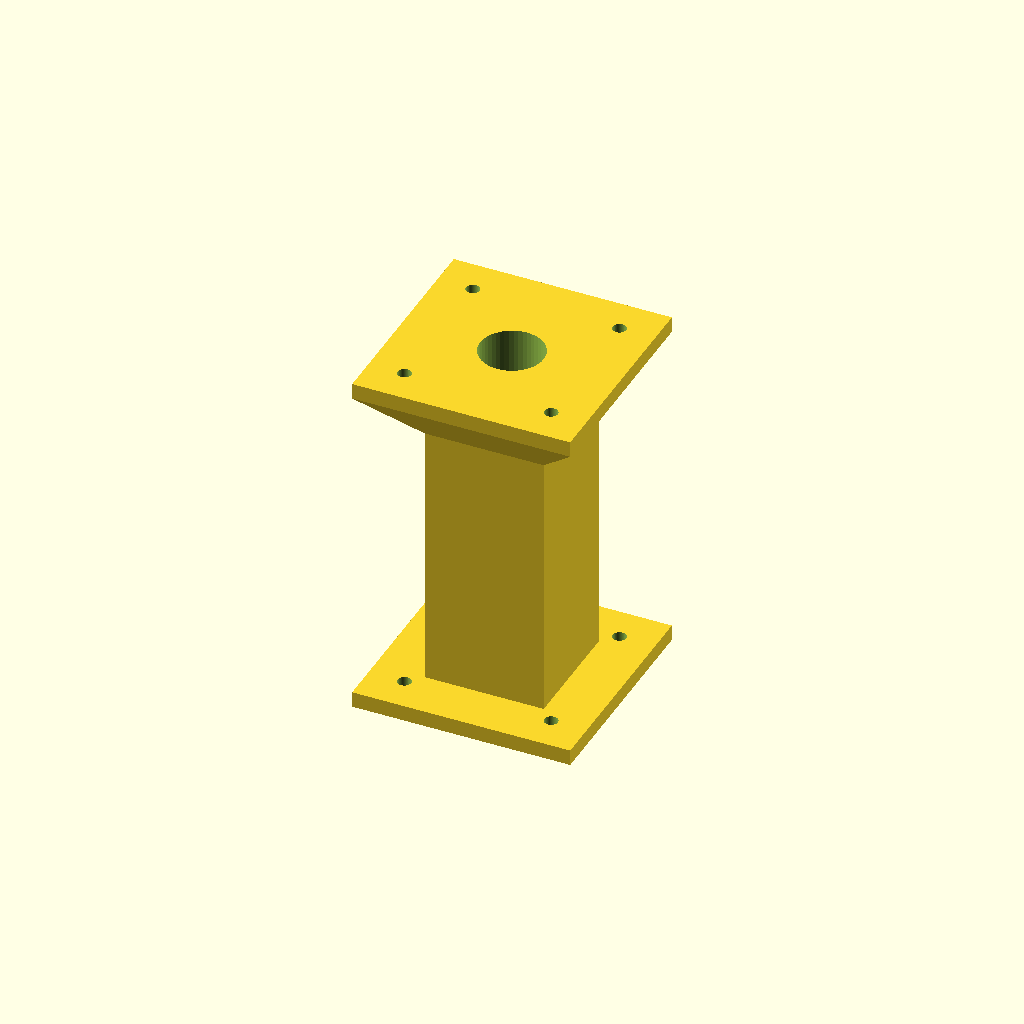
Cell 1: rendered with the file's own defaults.
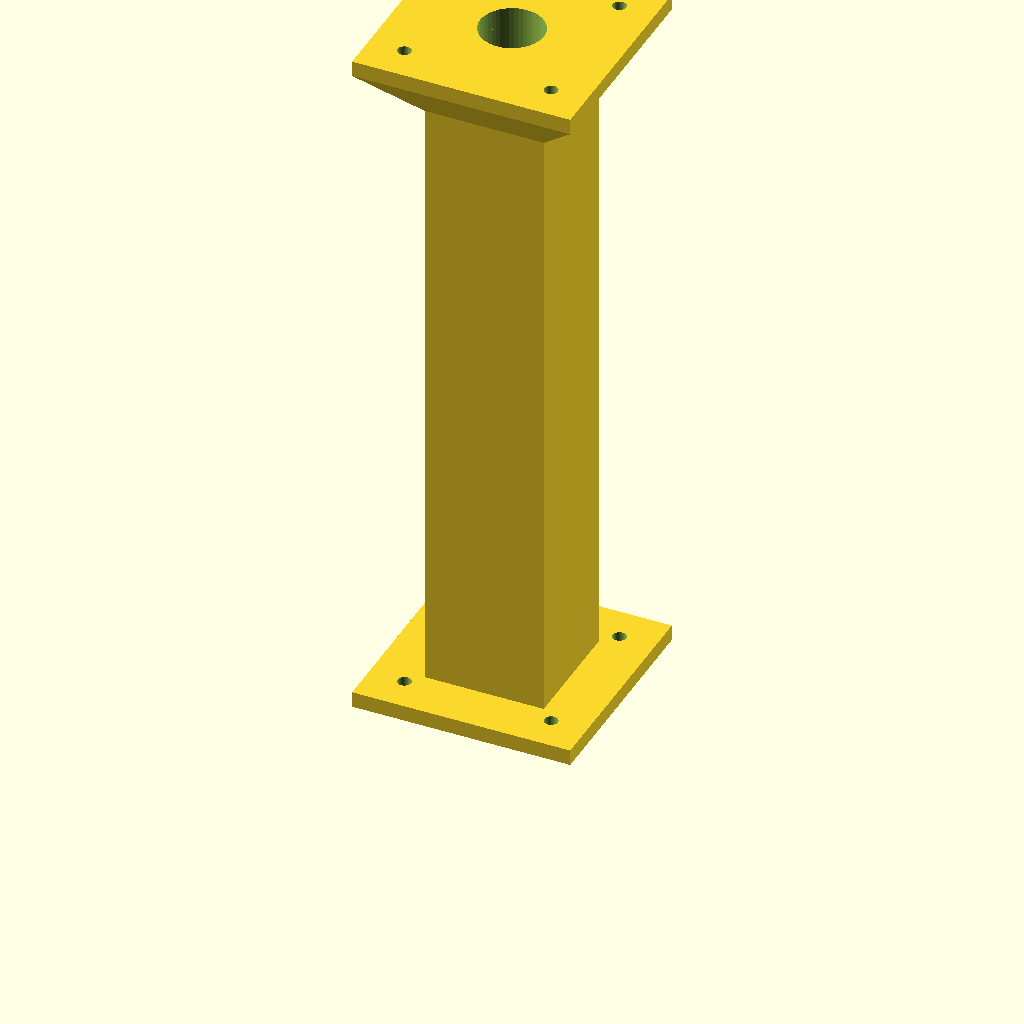
Cell 2 — riser_h set to 180, the other parameters unchanged.
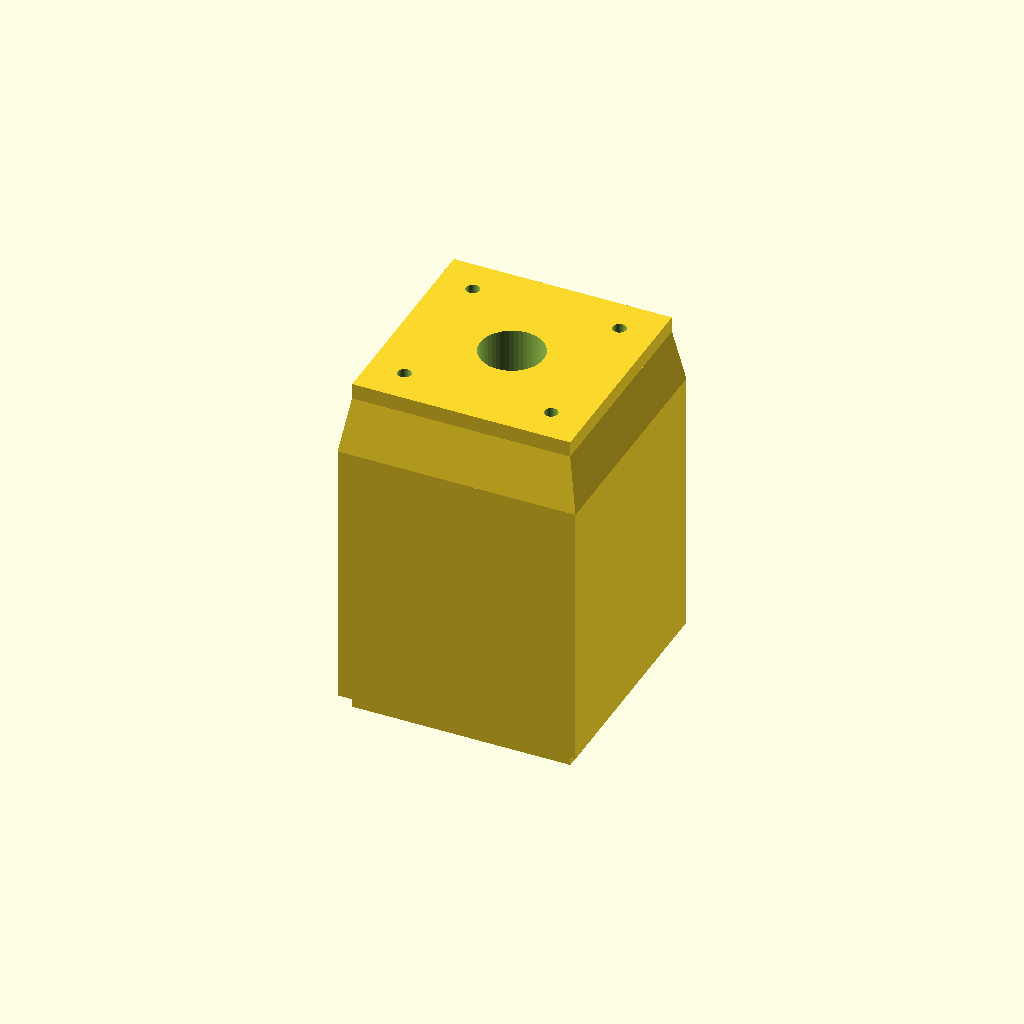
Cell 3: the same model with col = 60.
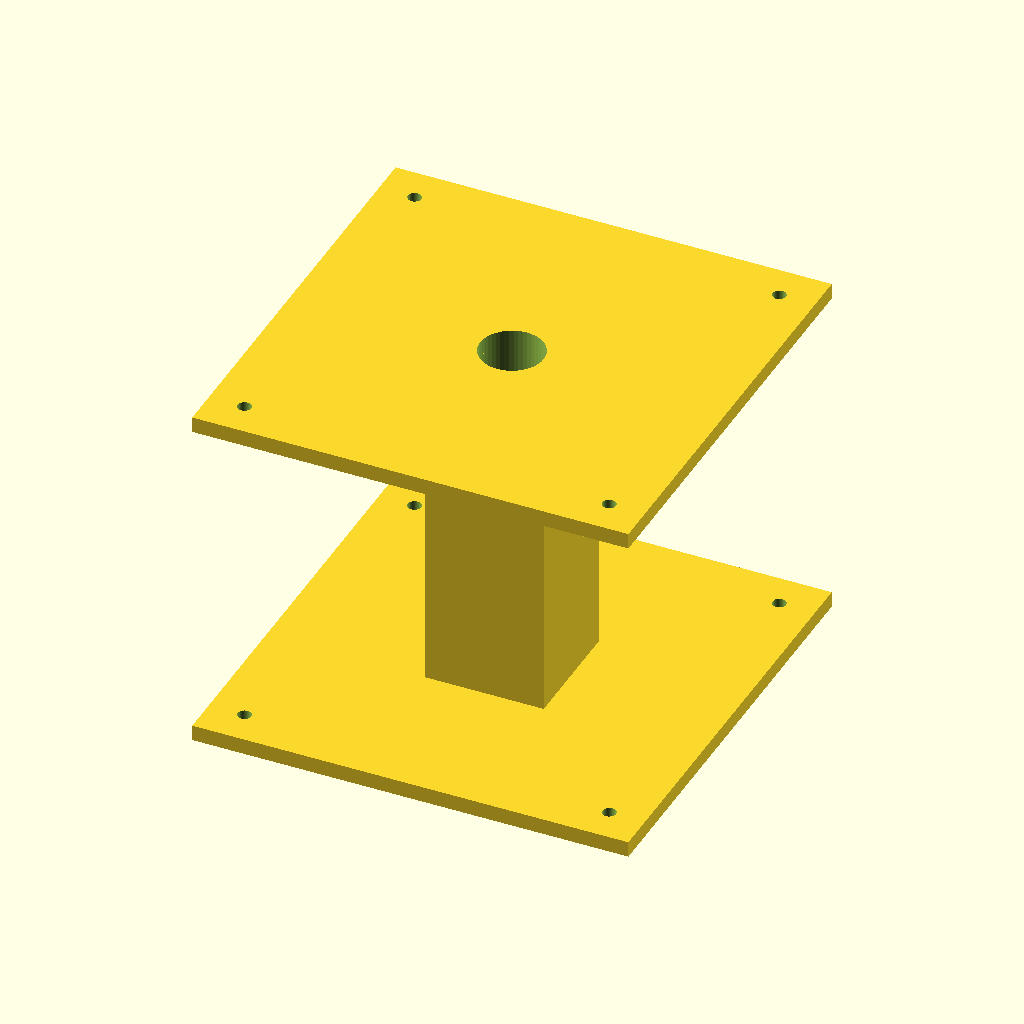
Cell 4 — flange set to 110, the other parameters unchanged.
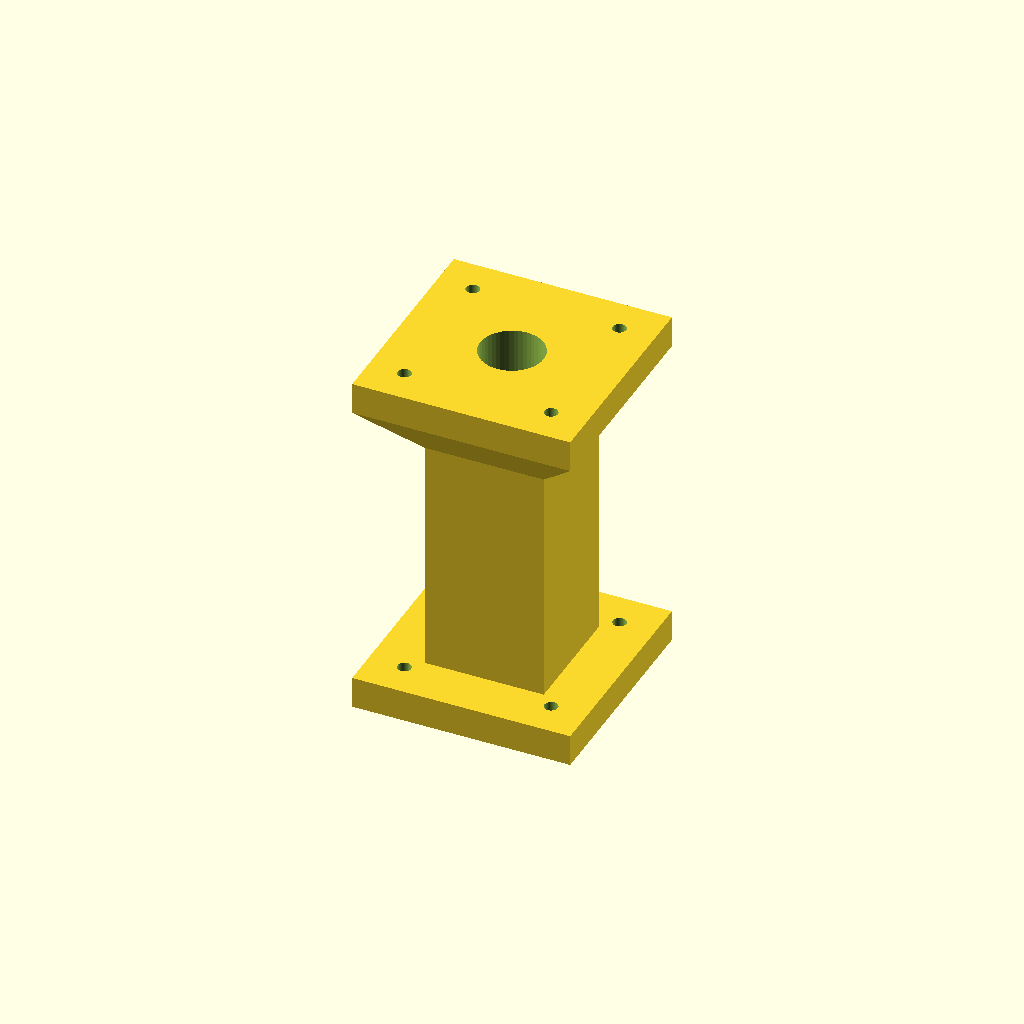
Cell 5 — flange_t set to 8, the other parameters unchanged.
All cells are drawn from one camera (rotation 55°, 0°, 25°, orthographic, colour scheme Cornfield), so only the parameter changes between them.
OpenSCAD source file hardware/camera_riser.scad:
// RenoScout camera riser
// Lifts the camera head off the deck to room-viewing height so it frames walls,
// not the floor. Bottom flange bolts to the chassis M3 grid; the camera mount or
// pan/tilt head bolts to the top flange. Hollow centre = cable pass-through.
//
// SUPPORT-FREE BY DESIGN: the column flares out to the top flange at ~42 deg (under
// the 45 deg overhang limit), so it prints clean on DEFAULT settings with NO supports
// and no stringing. (The first version had a flat top ledge overhanging the column,
// which is what strung. Rule for all future parts: chamfer/flare instead of a flat
// overhang, keep every unsupported face within 45 deg of vertical.)
//
// OpenSCAD -> F6 -> Export STL. Cura: default profile, NO supports, brim optional.
// Prints upright, bottom flange on the bed.

riser_h  = 90;    // total height off the deck (Z; well under the 280 mm limit)
col      = 30;    // column outer size (square)
wall     = 3;     // column wall thickness
flange   = 55;    // flange plate size (square; fits the 225 bed easily)
flange_t = 4;     // flange thickness
taper_h  = 14;    // height of the 45 deg flare (>= (flange-col)/2 keeps it <=45 deg)
bore_d   = 16;    // cable pass-through bore
hole_d   = 3.4;   // M3 clearance
hole_in  = 9;     // how far the corner holes sit in from the flange edge
$fn      = 48;

col_h = riser_h - 2 * flange_t - taper_h;   // straight hollow column section

module flange_plate()
  difference() {
    translate([-flange / 2, -flange / 2, 0]) cube([flange, flange, flange_t]);
    for (x = [-1, 1], y = [-1, 1])
      translate([x * (flange / 2 - hole_in), y * (flange / 2 - hole_in), -1])
        cylinder(d = hole_d, h = flange_t + 2);
    translate([0, 0, -1]) cylinder(d = bore_d, h = flange_t + 2);   // cable bore
  }

// bottom flange (bolts down to the chassis grid)
flange_plate();

// hollow column
translate([0, 0, flange_t - 0.01])
  difference() {
    translate([-col / 2, -col / 2, 0]) cube([col, col, col_h + 0.02]);
    translate([-(col / 2 - wall), -(col / 2 - wall), -1]) cube([col - 2 * wall, col - 2 * wall, col_h + 2]);
  }

// 45 deg flare from column width up to flange width (self-supporting), cable bore
translate([0, 0, flange_t + col_h - 0.01])
  difference() {
    hull() {
      linear_extrude(0.1) square(col, center = true);
      translate([0, 0, taper_h]) linear_extrude(0.1) square(flange, center = true);
    }
    translate([0, 0, -1]) cylinder(d = bore_d, h = taper_h + 2);
  }

// top flange (camera mount / pan-tilt head bolts on)
translate([0, 0, riser_h - flange_t]) flange_plate();
Parameter table extracted from the source (name, type, default, range or options):
riser_h: number, default 90
col: number, default 30
wall: number, default 3
flange: number, default 55
flange_t: number, default 4
taper_h: number, default 14
bore_d: number, default 16
hole_d: number, default 3.4
hole_in: number, default 9
